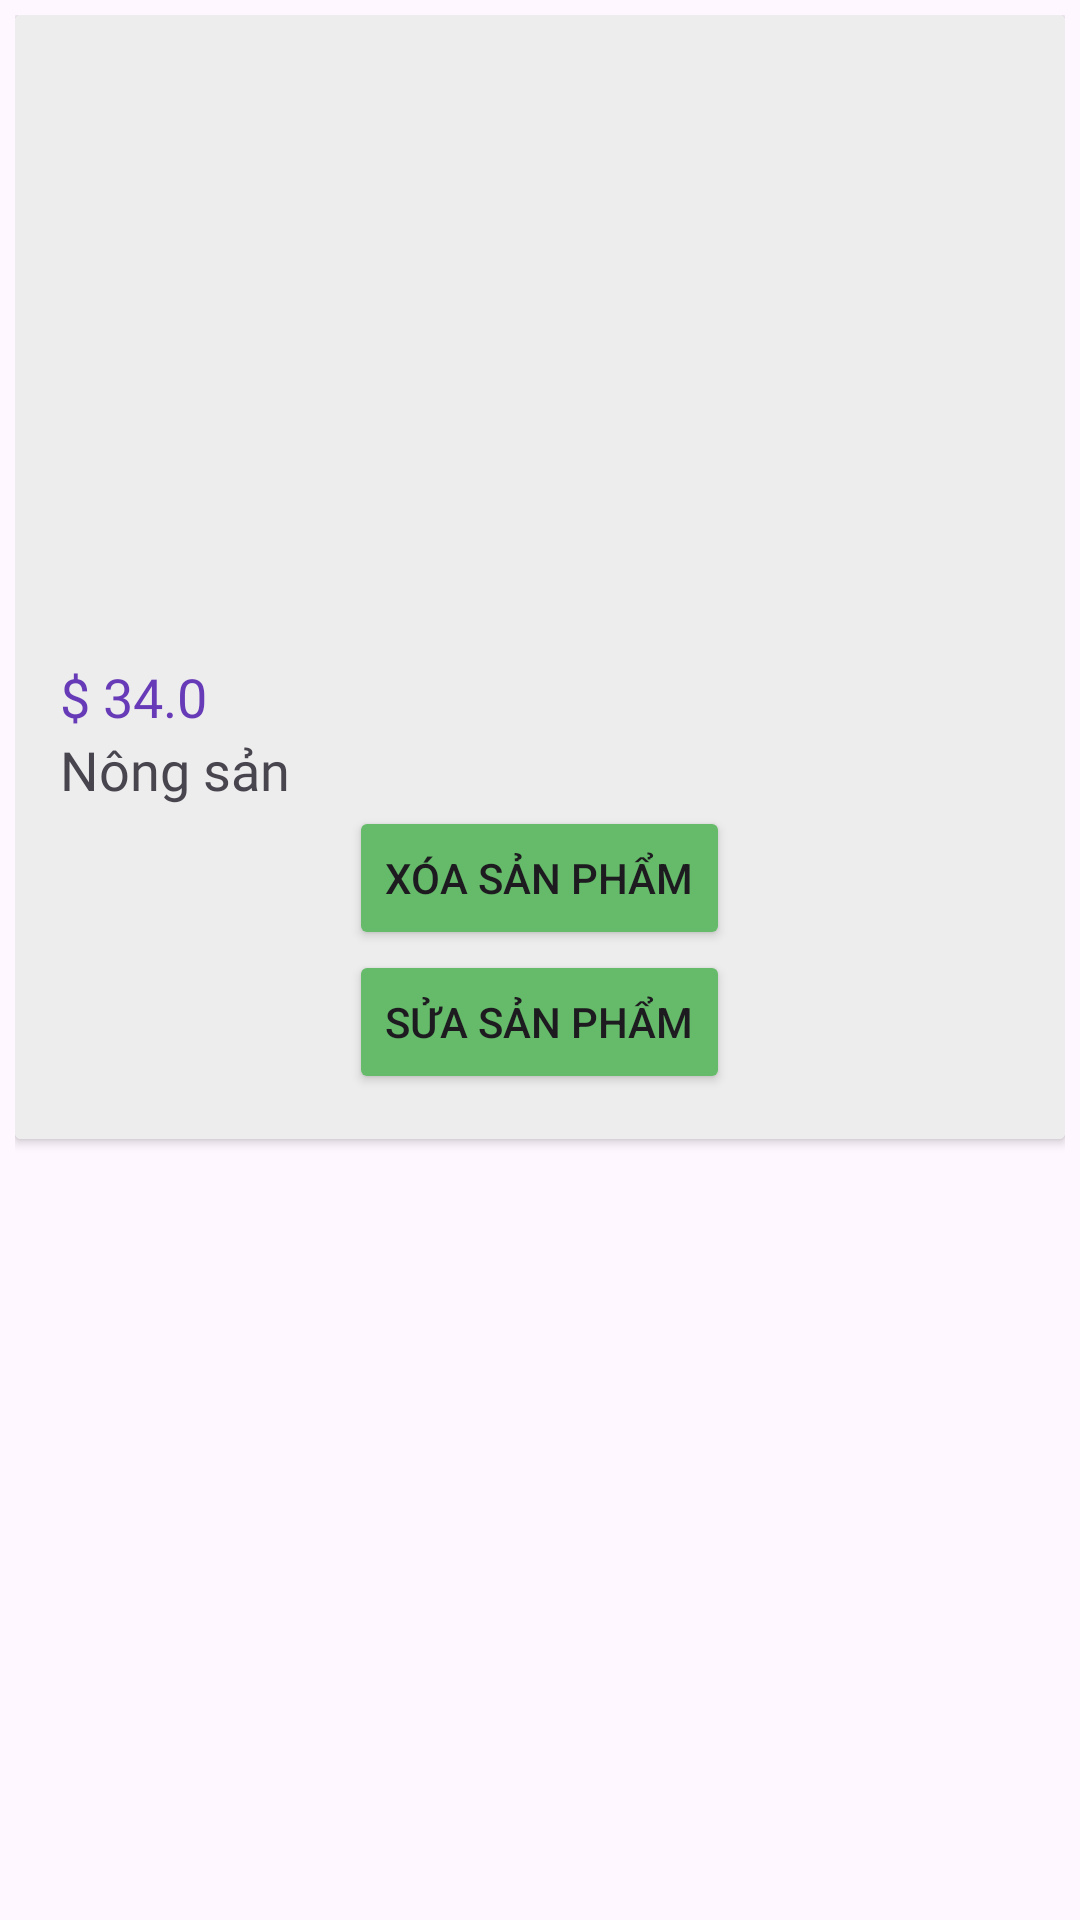

Write the Android layout XML for this screen, with the resource values it uses.
<!-- AndroidManifest.xml: application theme Theme.AgriculturalTrade -->
<!-- res/layout/my_product_item.xml -->
<?xml version="1.0" encoding="utf-8"?>
<LinearLayout
    xmlns:android="http://schemas.android.com/apk/res/android"
    xmlns:app="http://schemas.android.com/apk/res-auto"
    android:layout_width="match_parent"
    android:layout_height="wrap_content"
    android:padding="5dp">
    <androidx.cardview.widget.CardView
        android:id="@+id/item_card"
        android:layout_width="match_parent"
        android:layout_height="wrap_content"
        android:padding="5dp">
        <LinearLayout
            android:layout_width="match_parent"
            android:layout_height="wrap_content"
            android:gravity="center"
            android:padding="15dp"
            android:orientation="vertical"
            android:background="#EDEDED">

            <ImageView
                android:id="@+id/item_image"
                android:layout_width="300dp"
                android:layout_height="200dp"
                android:scaleType="centerCrop"
                app:srcCompat="@drawable/ic_launcher_foreground" />

            <TextView
                android:textColor="#673AB7"
                android:fontFamily="@font/aclonica"
                android:id="@+id/item_cost"
                android:layout_width="match_parent"
                android:layout_height="wrap_content"
                android:textSize="18sp"
                android:text="$ 34.0" />

            <TextView
                android:id="@+id/item_name"
                android:layout_width="match_parent"
                android:layout_height="wrap_content"
                android:textSize="18sp"
                android:text="Nông sản "
                android:fontFamily="@font/aclonica"/>
            <LinearLayout
                android:layout_width="wrap_content"
                android:layout_height="wrap_content"
                android:gravity="center"
                android:orientation="vertical"
                android:background="#EDEDED">
                <Button
                    android:id="@+id/btn_delete"
                    android:layout_width="wrap_content"
                    android:layout_height="wrap_content"
                    android:text="Xóa Sản phẩm"
                    android:backgroundTint="@color/green_mint"/>
                <Button
                    android:id="@+id/btn_update"
                    android:layout_width="wrap_content"
                    android:layout_height="wrap_content"
                    android:text="Sửa Sản phẩm"
                    android:backgroundTint="@color/green_mint"/>
            </LinearLayout>

        </LinearLayout>
    </androidx.cardview.widget.CardView>

</LinearLayout>
<!-- resources referenced by this layout -->
<resources>
  <color name="green_mint">#66BB6A</color>
  <style name="Theme.AgriculturalTrade" parent="Base.Theme.AgriculturalTrade" />
  <style name="Base.Theme.AgriculturalTrade" parent="Theme.Material3.DayNight.NoActionBar">
          
          
      </style>
</resources>
